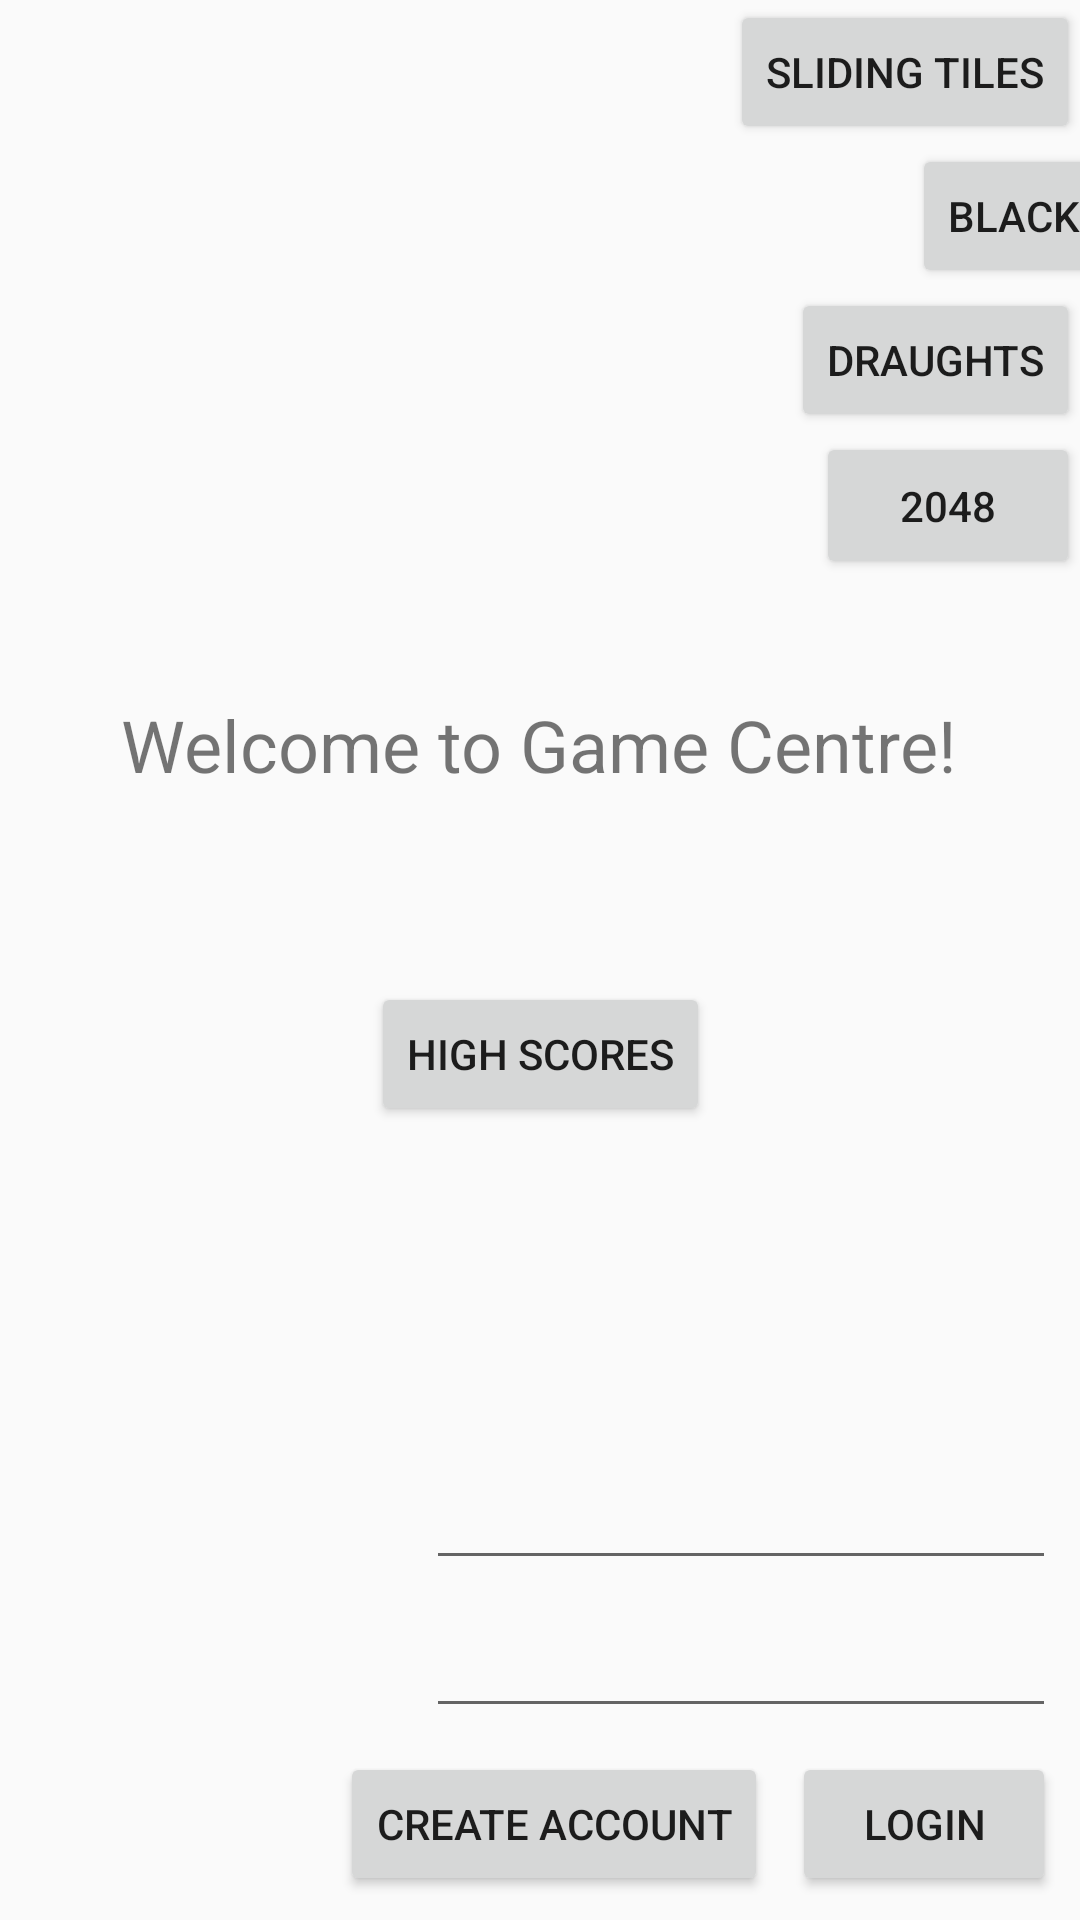

The Android layout XML behind this screen, and the referenced resources:
<!-- AndroidManifest.xml: application theme Theme.AppCompat.Light.NoActionBar -->
<!-- res/layout/activity_actual_starting.xml -->
<?xml version="1.0" encoding="utf-8"?>
<android.support.constraint.ConstraintLayout xmlns:android="http://schemas.android.com/apk/res/android"
    xmlns:app="http://schemas.android.com/apk/res-auto"
    xmlns:tools="http://schemas.android.com/tools"
    android:layout_width="match_parent"
    android:layout_height="match_parent"
    tools:context=".ActualStartingActivity">

    <Button
        android:id="@+id/loginButton"
        android:layout_width="wrap_content"
        android:layout_height="wrap_content"
        android:layout_alignParentEnd="true"
        android:layout_alignParentBottom="true"
        android:layout_marginEnd="8dp"
        android:layout_marginBottom="8dp"
        android:text="Login"
        app:layout_constraintBottom_toBottomOf="parent"
        app:layout_constraintEnd_toEndOf="parent" />

    <Button
        android:id="@+id/logoutButton"
        android:layout_width="wrap_content"
        android:layout_height="wrap_content"
        android:layout_alignParentEnd="true"
        android:layout_alignParentBottom="true"
        android:layout_marginEnd="8dp"
        android:layout_marginBottom="8dp"
        android:text="Log Out"
        android:visibility="invisible"
        app:layout_constraintBottom_toBottomOf="parent"
        app:layout_constraintEnd_toEndOf="parent" />

    <Button
        android:id="@+id/createAccountButton"
        android:layout_width="wrap_content"
        android:layout_height="wrap_content"
        android:layout_alignParentBottom="true"
        android:layout_marginEnd="8dp"
        android:layout_marginBottom="8dp"
        android:layout_toStartOf="@+id/loginButton"
        android:text="Create Account"
        app:layout_constraintBottom_toBottomOf="parent"
        app:layout_constraintEnd_toStartOf="@+id/logoutButton" />

    <Button
        android:id="@+id/slidingTiles"
        android:layout_width="wrap_content"
        android:layout_height="wrap_content"
        android:layout_alignParentBottom="true"
        android:layout_toStartOf="@+id/loginButton"
        android:text="Sliding Tiles"
        app:layout_constraintEnd_toEndOf="parent"
        app:layout_constraintTop_toTopOf="parent" />

    <EditText
        android:id="@+id/usernameText"
        android:layout_width="wrap_content"
        android:layout_height="wrap_content"
        android:layout_above="@+id/passwordText"
        android:layout_alignParentEnd="true"
        android:layout_marginEnd="8dp"
        android:layout_marginBottom="8dp"
        android:ems="10"
        android:inputType="textPersonName"
        app:layout_constraintBottom_toTopOf="@+id/passwordText"
        app:layout_constraintEnd_toEndOf="parent" />

    <EditText
        android:id="@+id/passwordText"
        android:layout_width="wrap_content"
        android:layout_height="wrap_content"
        android:layout_above="@+id/loginButton"
        android:layout_alignParentEnd="true"
        android:layout_marginEnd="8dp"
        android:layout_marginBottom="8dp"
        android:ems="10"
        android:inputType="textPassword"
        app:layout_constraintBottom_toTopOf="@+id/logoutButton"
        app:layout_constraintEnd_toEndOf="parent" />

    <TextView
        android:id="@+id/userGreeting"
        android:layout_width="wrap_content"
        android:layout_height="wrap_content"
        android:layout_alignParentStart="true"
        android:layout_alignParentTop="true"
        android:layout_marginStart="8dp"
        android:layout_marginTop="8dp"
        app:layout_constraintStart_toStartOf="parent"
        app:layout_constraintTop_toTopOf="parent" />

    <TextView
        android:id="@+id/gameCentre"
        android:layout_width="wrap_content"
        android:layout_height="wrap_content"
        android:layout_marginStart="8dp"
        android:layout_marginTop="232dp"
        android:layout_marginEnd="8dp"
        android:text="Welcome to Game Centre!"
        android:textSize="24dp"
        app:layout_constraintEnd_toEndOf="parent"
        app:layout_constraintHorizontal_bias="0.495"
        app:layout_constraintStart_toStartOf="parent"
        app:layout_constraintTop_toTopOf="parent" />

    <Button
        android:id="@+id/draughtsbutton"
        android:layout_width="wrap_content"
        android:layout_height="wrap_content"
        android:text="DRAUGHTS"
        app:layout_constraintTop_toBottomOf="@id/BlackJackButton"
        app:layout_constraintEnd_toEndOf="parent"
        tools:layout_editor_absoluteX="313dp" />

    <Button
        android:id="@+id/button2048"
        android:layout_width="wrap_content"
        android:layout_height="49dp"
        android:text="2048"
        app:layout_constraintEnd_toEndOf="parent"
        app:layout_constraintTop_toBottomOf="@id/draughtsbutton" />

    <Button
        android:id="@+id/HighScoreButton"
        android:layout_width="wrap_content"
        android:layout_height="wrap_content"
        android:layout_below="@+id/gameCentre"
        android:text="High Scores"
        app:layout_constraintBottom_toTopOf="@+id/usernameText"
        app:layout_constraintEnd_toEndOf="parent"
        app:layout_constraintStart_toStartOf="parent"
        app:layout_constraintTop_toBottomOf="@+id/gameCentre"
        app:layout_constraintVertical_bias="0.364" />

    <Button
        android:id="@+id/BlackJackButton"
        android:layout_width="wrap_content"
        android:layout_height="wrap_content"
        android:layout_marginStart="304dp"
        android:layout_marginTop="48dp"
        android:text="BLACK JACK"
        app:layout_constraintStart_toStartOf="parent"
        app:layout_constraintTop_toTopOf="parent" />
</android.support.constraint.ConstraintLayout>
<!-- resources referenced by this layout -->
<resources>

</resources>
